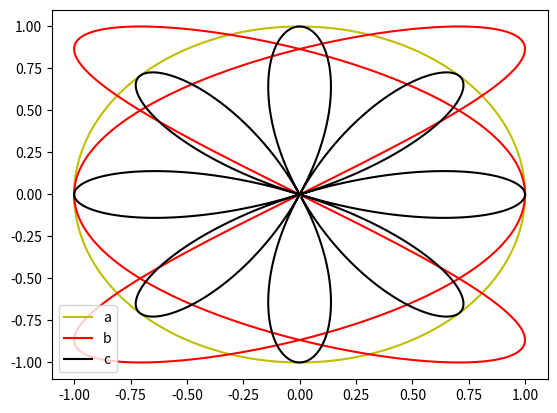

This figure's Python source:
import matplotlib.pyplot as plt
import numpy as np
t=np.arange(0,2*np.pi,0.01)

x1=np.sin(t)
y1=np.cos(t)
plt.plot(x1,y1, label="a", c ='y')


x2=np.cos(3*t)
y2=np.sin(2*t)
plt.plot(x2,y2, label="b", c='r' )


x3=np.abs(np.cos(4*t))*np.cos(t)
y3=np.abs(np.cos(4*t))*np.sin(t)
plt.plot(x3,y3, label="c",c= 'k' )

plt.legend()
plt.show()

